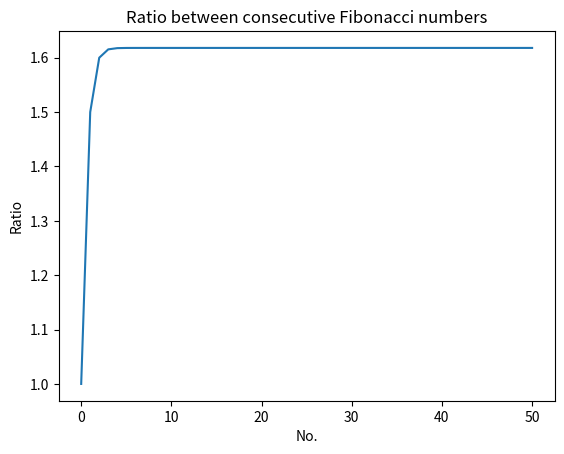

Write Python code to recreate this figure.
'''
#5: Exploring the Relationship Between the Fibonacci Sequence and the 
Golden Ratio
The Fibonacci sequence (1, 1, 2, 3, 5, . . .) is the series of numbers where 
the ith number in the series is the sum of the two previous numbers—that 
is, the numbers in the positions (i− 2) and (i− 1). The successive numbers in this series display an interesting relationship. As you increase the 
number of terms in the series, the ratios of consecutive pairs of numbers 
are nearly equal to each other. This value approaches a special number 
referred to as the golden ratio. Numerically, the golden ratio is the number 
1.618033988 . . . , and it’s been the subject of extensive study in music, architecture, and nature. For this challenge, write a program that will plot on a 
graph the ratio between consecutive Fibonacci numbers for, say, 100 numbers, which will demonstrate that the values approach the golden ratio.
You may find the following function, which returns a list of the first n
Fibonacci numbers, useful in implementing your solution:
def fibo(n): 
	if n == 1: 
		return [1]
	if n == 2:
		return [1, 1]
	# n > 2
	a = 1
	b = 1
	# First two members of the series
	series = [a, b]
	for i in range(n):
		c = a + b
		series.append(c) 
		a = b
		b = c
	return series 

The output of your solution should be a graph, as shown in Figure 2-18.
'''

import numpy as np
import matplotlib.pyplot as plt

def fibo(n): 
	if n == 1: 
		return [1]
	if n == 2:
		return [1, 1]
	# n > 2
	a = 1
	b = 1
	# First two members of the series
	series = [a, b]
	for i in range(n):
		c = a + b
		series.append(c) 
		a = b
		b = c
	return series

series = fibo(100)
#print(len(series))
x_values = np.array([x for i, x in enumerate(series) if i % 2 == 0])
y_values = np.array([x for i, x in enumerate(series) if i % 2 == 1])

#print(y_values)
ratios = np.array([y / x for x, y in zip(x_values, y_values)]) # y values are bigger
numbers =  np.array([float(x) for x in range(0, 51)])
plt.plot(numbers, ratios)
plt.title("Ratio between consecutive Fibonacci numbers")
plt.xlabel("No.")
plt.ylabel("Ratio")
plt.show()
